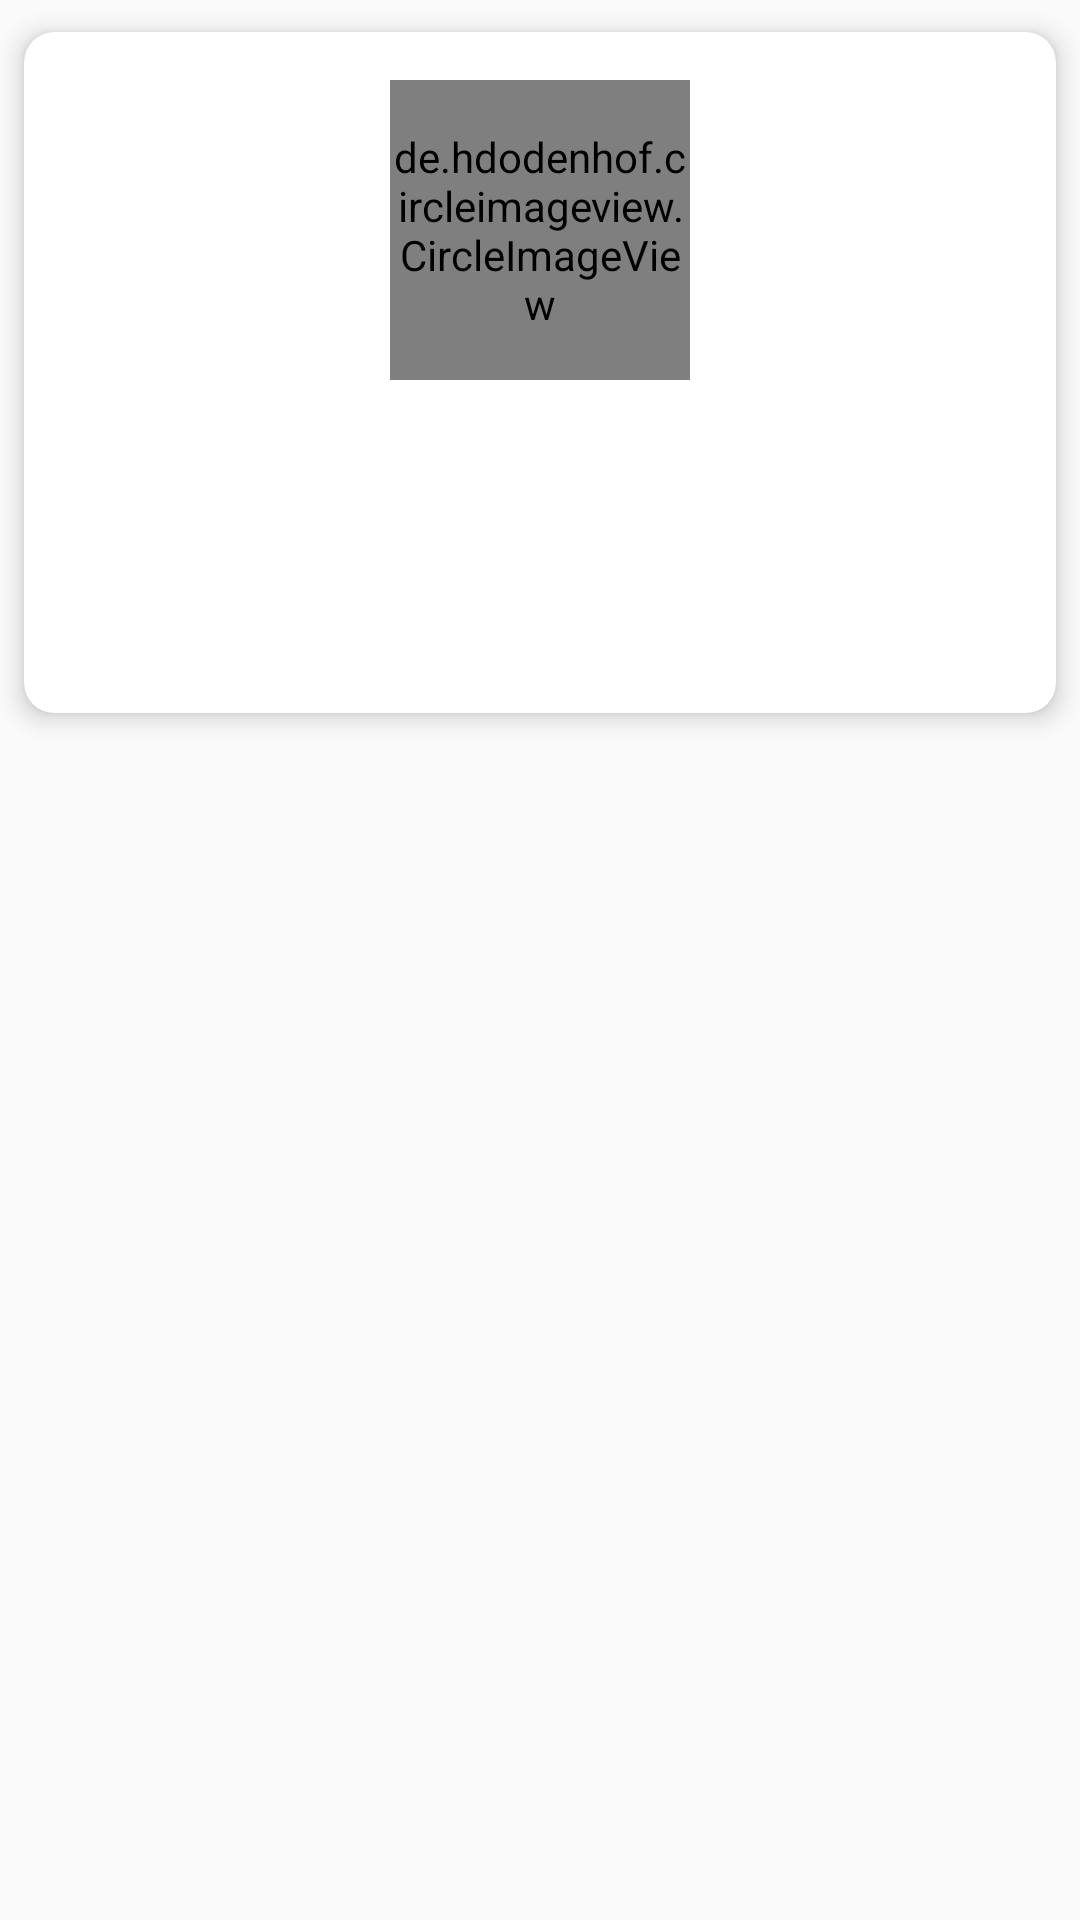

Here is an Android app screen rendered from its layout file. Give the layout XML and the strings, colors and styles it references.
<!-- AndroidManifest.xml: application theme AppTheme -->
<!-- res/layout/activity_current_employee.xml -->
<?xml version="1.0" encoding="utf-8"?>
<LinearLayout xmlns:android="http://schemas.android.com/apk/res/android"
    xmlns:app="http://schemas.android.com/apk/res-auto"
    xmlns:tools="http://schemas.android.com/tools"
    android:orientation="vertical"
    android:layout_width="match_parent"
    android:layout_height="match_parent">

    <androidx.cardview.widget.CardView
        android:layout_width="match_parent"
        android:layout_height="wrap_content"
        android:layout_gravity="center"
        android:foreground="?android:attr/selectableItemBackground"
        app:cardCornerRadius="10dp"
        app:cardElevation="5dp"
        app:cardUseCompatPadding="true">

        <LinearLayout
            android:layout_width="match_parent"
            android:layout_height="match_parent"
            android:layout_margin="16dp"
            android:orientation="vertical">

            <de.hdodenhof.circleimageview.CircleImageView
                android:id="@+id/employeeImageDetail"
                android:layout_width="100dp"
                android:layout_height="100dp"
                android:layout_gravity="center" />

            <TextView
                android:id="@+id/employeeFirstName"
                android:layout_width="match_parent"
                android:layout_height="wrap_content"
                android:layout_margin="@dimen/text_view_margins"
                android:textAlignment="center"
                android:textColor="@color/colorAccent"
                tools:text="@string/app_name" />

            <TextView
                android:id="@+id/employeeSecondName"
                android:layout_width="match_parent"
                android:layout_height="wrap_content"
                android:layout_margin="@dimen/text_view_margins"
                android:textAlignment="center"
                android:textColor="@color/colorAccent"
                tools:text="@string/app_name" />

            <TextView
                android:id="@+id/employeeAge"
                android:layout_width="match_parent"
                android:layout_height="wrap_content"
                android:layout_margin="@dimen/text_view_margins"
                android:textAlignment="center"
                android:textColor="@color/colorAccent"
                tools:text="@string/app_name" />

            <TextView
                android:id="@+id/employeeBirthday"
                android:layout_width="match_parent"
                android:layout_height="wrap_content"
                android:layout_margin="@dimen/text_view_margins"
                android:textAlignment="center"
                android:textColor="@color/colorAccent"
                tools:text="@string/app_name" />

            <TextView
                android:id="@+id/employeeSpecDetail"
                android:layout_width="match_parent"
                android:layout_height="wrap_content"
                android:layout_margin="@dimen/text_view_margins"
                android:textAlignment="center"
                android:textColor="@color/colorAccent"
                tools:text="@string/app_name" />
        </LinearLayout>
    </androidx.cardview.widget.CardView>
</LinearLayout>
<!-- resources referenced by this layout -->
<resources>
  <string name="app_name">Employees App</string>
  <style name="AppTheme" parent="Theme.AppCompat.Light.NoActionBar">
          
          <item name="colorPrimary">@color/colorPrimary</item>
          <item name="colorPrimaryDark">@color/colorPrimaryDark</item>
          <item name="colorAccent">@color/colorAccent</item>
      </style>
  <!-- not gathered from this repository: default colours our renderer supplied (Android Studio template values) -->
  <color name="colorPrimary">#FF6200EE</color>
  <color name="colorPrimaryDark">#FF3700B3</color>
  <color name="colorAccent">#FF03DAC5</color>
</resources>
